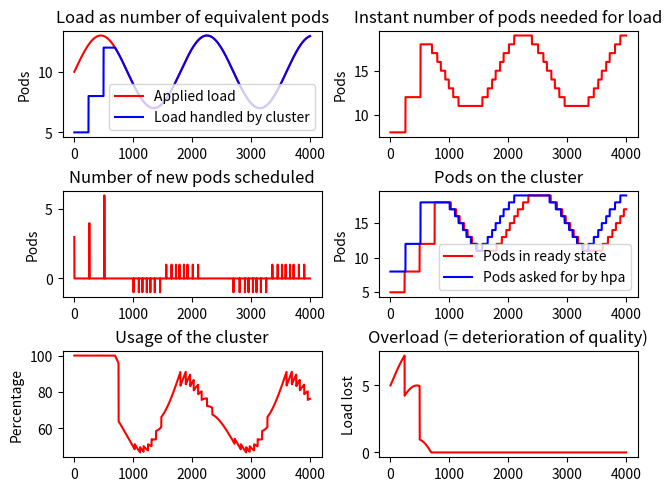

This chart was generated by the following Python code:
#!/usr/bin/python3
"""
This script is meant to model the behavior of the JVB nodepool on the cluster
under the influence of the HPA.
You may modify the constant values of the problem in the first section of the
script to simulate your infrastructure and needs.
"""

import math
import matplotlib.pyplot as plt
import numpy as np


# Ratio of target utilization of pods as stated in `resource.target.averageUtilization`
# ref: https://kubernetes.io/docs/tasks/run-application/horizontal-pod-autoscale/#support-for-resource-metrics
TARGET = 0.7

# Stabilization windows as stated in `behavior.scaleUp/scaleDown.stabilizationWindowSeconds`
# ref: https://kubernetes.io/docs/tasks/run-application/horizontal-pod-autoscale/#stabilization-window
STABILIZATION_WINDOW_SECONDS_UP = 0
STABILIZATION_WINDOW_SECONDS_DOWN = 300

# Period between two HPA calls (default is 15)
# ref: https://predictive-horizontal-pod-autoscaler.readthedocs.io/en/latest/user-guide/sync-period/
HPA_SYNC_PERIOD = 15

# Initial number of pods
INITIAL_REPLICAS = 5

# Minimum number of pods for the replicaset
HPA_MIN_REPLICA = 0

# Maximum number of pods for the replicaset (= 0 to disable)
HPA_MAX_REPLICA = 0

# Readiness delay for new pods on new nodes
# This includes time for nodes to be created and ready
# as well as time for pods to become ready
READINESS_DELAY = 240

# Deletion delay for pods
# At the beginning of this deletion delay, pod is not taken into account in the HPA
DELETION_DELAY = 20

# Duration of the simulation (in seconds)
SIMULATION_DURATION = 4000

# Pricing interval and charge per instance
# The `PRICING_CHARGE_PER_INTERVAL` is charged even though the instance does not exist during the whole interval
PRICING_INTERVAL = 3600
PRICING_AMOUNT_PER_INTERVAL = 0.084

### LOAD MODELS ###
# Model function of participant load to apply
# All return values are in equivalent-pod unit

# Initial load
LOAD_INITIAL_VALUE = 10

# Linear model
LOAD_LINEAR_SLOPE = 0.0167
def LINEAR_LOAD_MODEL(t):
    return LOAD_INITIAL_VALUE + LOAD_LINEAR_SLOPE * t

# Sinusoidal model
LOAD_SINUSOIDAL_AMPLITUDE = 3
LOAD_SINUSOIDAL_PERIOD = 1800
def SINUSOIDAL_LOAD_MODEL(t):
    return LOAD_INITIAL_VALUE + LOAD_SINUSOIDAL_AMPLITUDE * math.sin(2 * math.pi / LOAD_SINUSOIDAL_PERIOD * t)

# Load model to use
LOAD_MODEL = SINUSOIDAL_LOAD_MODEL


#####################################################################################################


# Temporal list
t = np.linspace(0, SIMULATION_DURATION, SIMULATION_DURATION)

# Oldest time to consider when initializing for stabilization windows
max_past_time = max(STABILIZATION_WINDOW_SECONDS_UP, STABILIZATION_WINDOW_SECONDS_DOWN)

# Maximum delay to consider when initializing number of scheduled pods
max_delay = max(READINESS_DELAY, DELETION_DELAY)

# Lists of instance creation times
# The `best` one corresponds to the case FIFO
# The `worst` one corresponds to the case FILO
best_creation_times = [0 for i in range(INITIAL_REPLICAS)]
worst_creation_times = [0 for i in range(INITIAL_REPLICAS)]

# Total pricing that corresponds to the previous cases
best_pricing = INITIAL_REPLICAS * PRICING_AMOUNT_PER_INTERVAL
worst_pricing = INITIAL_REPLICAS * PRICING_AMOUNT_PER_INTERVAL

# Initialization of treatment lists
# In each list L, L[-i] constitutes the value of L at t-i+1 seconds
# Some lists may be initialized with a lot of elements so please always consider last nth elements
# when dealing with those list (and not nth element directly)

# Load applied according to the load model
load = []

# Real load applied (it cannot apply more load than the resources it has)
load_real = []

# Number of active pods
replicas_real = [INITIAL_REPLICAS]

# Number of active pods + number of scheduled pods
replicas_total = [INITIAL_REPLICAS]

# Total instant number of pods computed with the HPA algorithm
replicas_instant_calc = [INITIAL_REPLICAS for j in range(max_past_time)]

# Number of pod that are scheduled
pods_scheduled = [0 for i in range(max_delay)]

# Load dropped by the cluster because there are not enough resources
overload = []

# Real usage of pods in the cluster
usage = []


for i in range(len(t)):
    # Compute instant loads
    load.append(LOAD_MODEL(t[i]))
    load_real.append(min(load[-1], replicas_real[-1]))

    # Compute overload & instant usage
    overload.append(load[-1] - load_real[-1])
    usage.append((load_real[-1] / replicas_real[-1])*100)

    # Make HPA computations only if it a multiple of `HPA_SYNC_PERIOD`
    if i % HPA_SYNC_PERIOD == 0:
        # Compute the instant number of replicas according to HPA algorithm
        # ref: https://kubernetes.io/docs/tasks/run-application/horizontal-pod-autoscale/#algorithm-details
        new_replicas_instant = max(math.ceil(load_real[-1] / TARGET), HPA_MIN_REPLICA)
        if HPA_MAX_REPLICA != 0:
            new_replicas_instant = min(new_replicas_instant, HPA_MAX_REPLICA)
        replicas_instant_calc.append(new_replicas_instant)

        # Select if a scale up or scale down should be done
        # Scale up and down are only triggered if all values in the stabilization window are in the same direction
        # ref: https://github.com/kubernetes/enhancements/tree/master/keps/sig-autoscaling/853-configurable-hpa-scale-velocity#introducing-stabilizationwindowseconds-option
        if replicas_instant_calc[-1] > replicas_total[-1]:
            # Indexes of metrics that correspond to a HPA computation (every `HPA_SYNC_PERIOD` period)
            hpa_computation_indexes = range(0, STABILIZATION_WINDOW_SECONDS_UP + 1, HPA_SYNC_PERIOD)

            # Values that should be taken into account (in the stabilization window)
            replicas_computation_window = [replicas_instant_calc[-1 - j] for j in hpa_computation_indexes]

            # We take the lowest of the values (as requested by the stabilization window algorithm)
            selected_number_of_replicas = min(replicas_computation_window)

            # We ensure this value is greater than the total number of pods
            selected_number_of_pods_to_add = max(selected_number_of_replicas - replicas_total[-1], 0)

            # Add to the `pods_scheduled` list
            pods_scheduled.append(selected_number_of_pods_to_add)

        elif replicas_instant_calc[-1] < replicas_total[-1]:
            # Indexes of metrics that correspond to a HPA computation (every `HPA_SYNC_PERIOD` period)
            hpa_computation_indexes = range(0, STABILIZATION_WINDOW_SECONDS_DOWN + 1, HPA_SYNC_PERIOD)

            # Values that should be taken into account (in the stabilization window)
            replicas_computation_window = [replicas_instant_calc[-1 - j] for j in hpa_computation_indexes]

            # We take the greatest of the values (as requested by the stabilization window algorithm)
            selected_number_of_replicas = max(replicas_computation_window)

            # We ensure this value is smaller than the total number of pods
            selected_number_of_pods_to_add = min(selected_number_of_replicas - replicas_total[-1], 0)

            # Add to the `pods_scheduled` list
            pods_scheduled.append(selected_number_of_pods_to_add)

        else:
            pods_scheduled.append(0)

    # Otherwise, add artificial values for graphing purposes
    else:
        replicas_instant_calc.append(replicas_instant_calc[-1])
        pods_scheduled.append(0)

    # Computes new number of total replicas
    replicas_total.append(replicas_total[-1] + pods_scheduled[-1])

    # Computes new number of real replicas
    replicas_real.append(replicas_real[-1])
    if pods_scheduled[-READINESS_DELAY - 1] > 0:
        replicas_real[-1] += pods_scheduled[-READINESS_DELAY - 1]
    if pods_scheduled[-DELETION_DELAY - 1] < 0:
        replicas_real[-1] += pods_scheduled[-DELETION_DELAY - 1]
    
    # Update lists of instance creation times
    if pods_scheduled[-1] > 0:
        # If the number of replicas increases, directly add the pricing
        best_pricing += pods_scheduled[-1] * PRICING_AMOUNT_PER_INTERVAL
        worst_pricing += pods_scheduled[-1] * PRICING_AMOUNT_PER_INTERVAL
        for p in range(pods_scheduled[-1]):
            best_creation_times.append(i)
            worst_creation_times.append(i)
    elif pods_scheduled[-1] < 0:
        for p in range(-pods_scheduled[-1]):
            best_creation_times.pop(-1)
            worst_creation_times.pop(0)
    
    # Increase the pricings with old instances that have existed durint one more `PRICING_INTERVAL`
    for j in range(len(best_creation_times)):
        if best_creation_times[j] != 0 and best_creation_times[j] % PRICING_INTERVAL == 0:
            print(best_pricing)
            best_pricing += PRICING_AMOUNT_PER_INTERVAL
        if worst_creation_times[j] != 0 and worst_creation_times[j] % PRICING_INTERVAL == 0:
            worst_pricing += PRICING_AMOUNT_PER_INTERVAL


_, axis = plt.subplots(3, 2, constrained_layout=True)
colors = ['red', 'blue', 'green', 'purple']

def add_plots(treatement_lists, title, y_label, plot_id, labels = []):
    axis[plot_id[0], plot_id[1]].set_title(title)
    for i in range(len(treatement_lists)):
        axis[plot_id[0], plot_id[1]].plot(t,treatement_lists[i][-SIMULATION_DURATION:], colors[i])
    if labels:
        axis[plot_id[0], plot_id[1]].legend(labels)
    axis[plot_id[0], plot_id[1]].set_ylabel(y_label)    


add_plots([load, load_real], "Load as number of equivalent pods", "Pods", [0, 0], ["Applied load", "Load handled by cluster"])
add_plots([replicas_instant_calc], "Instant number of pods needed for load", "Pods", [0, 1])
add_plots([pods_scheduled], "Number of new pods scheduled", "Pods", [1, 0])
add_plots([replicas_real, replicas_total], "Pods on the cluster", "Pods", [1, 1], ["Pods in ready state", "Pods asked for by hpa"])
add_plots([usage*100], "Usage of the cluster", "Percentage", [2, 0])
add_plots([overload], "Overload (= deterioration of quality)","Load lost", [2, 1])

# Display pricings
print(
f"""
Estimated pricing:
  * best case: {math.ceil(worst_pricing * 100) / 100} €
  * worst case: {math.ceil(best_pricing * 100) / 100} €
""")

# Display plots
print("Launching the graph window...")
plt.show()
